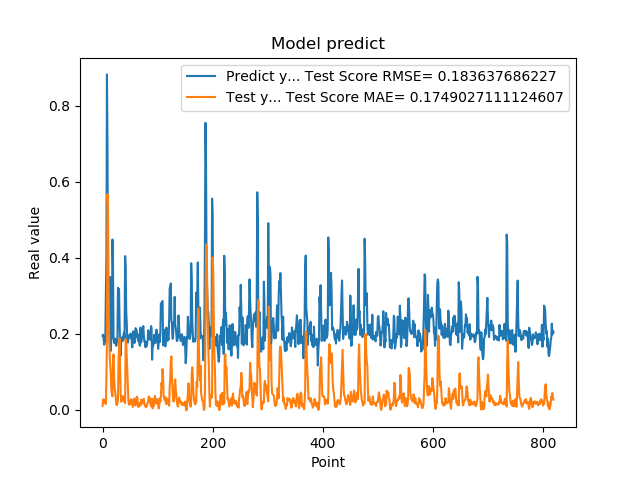

The data file committed next to this chart (first rows):
1.941800117492676059e-01, 9.776532482610560126e-03
1.970258951187133512e-01, 2.615279316848975744e-02
1.859861761331558505e-01, 2.685300940731150457e-02
1.705197989940643033e-01, 2.508909169955521670e-02
1.844120919704437256e-01, 1.690621810138625766e-02
1.779371052980423251e-01, 1.620025357673703439e-02
3.004232645034790039e-01, 1.483904418234649990e-02
3.969086110591887873e-01, 7.820925871593463474e-02
8.820003867149353027e-01, 1.950186427519038090e-01
6.841114759445190430e-01, 5.669758965751603430e-01
2.116497457027435580e-01, 5.326526601049214049e-01
2.014262527227401733e-01, 3.057604931940168802e-01
2.061583995819092074e-01, 1.856365497536206222e-01
3.160260915756225586e-01, 1.420843522676424331e-01
3.489396274089813232e-01, 1.196323976340243067e-01
1.544443815946578979e-01, 9.523588472995714316e-02
1.959947794675827026e-01, 5.102975591494669783e-02
1.894801408052444180e-01, 4.130602214347239148e-02
4.474425017833709162e-01, 3.485144026932034123e-02
3.771362304687500555e-01, 1.256653319321434925e-01
1.889318972826004028e-01, 1.452213030281179207e-01
1.752775162458419522e-01, 9.027347252409791134e-02
1.822472065687180121e-01, 5.645567028106921598e-02
1.866402029991149902e-01, 4.695329352726360095e-02
1.715678423643112183e-01, 3.136786713161707207e-02
1.676391065120696744e-01, 1.348320747131658524e-02
1.773854047060013095e-01, 1.172776078612433430e-02
1.872433423995972235e-01, 1.671044851156280528e-02
3.204146027565002441e-01, 2.521862654380139027e-02
3.134283721446990967e-01, 1.244246300356016827e-01
3.171058297157288153e-01, 1.655185456957825596e-01
2.202603369951247891e-01, 1.870075259518032829e-01
1.659800857305526733e-01, 1.009915582193503802e-01
1.415748745203018188e-01, 4.014475484095152147e-02
1.852595061063766479e-01, 2.048973222713254896e-02
1.814238876104354858e-01, 3.061975408298291818e-02
1.905867606401443481e-01, 2.826335840078774211e-02
1.810430586338043213e-01, 3.594675712170224136e-02
1.954265981912612915e-01, 2.657464880246490635e-02
2.029463946819305142e-01, 2.125870533760772230e-02
1.862521618604660034e-01, 2.489976748273633675e-02
4.038094580173492432e-01, 1.705954098298823746e-02
3.743042349815369207e-01, 1.859301763387621598e-01
2.572054266929626465e-01, 1.766598416278813699e-01
2.253161966800689420e-01, 1.363123895822088705e-01
1.787700653076171875e-01, 8.993412426681203498e-02
1.761920750141143799e-01, 5.304419600788542327e-02
1.861467957496643066e-01, 2.319294938398539646e-02
1.954011768102645874e-01, 1.246479512486232087e-02
1.907722949981689176e-01, 2.032634722189143386e-02
1.898660957813262939e-01, 2.285399130039173290e-02
2.001174986362457275e-01, 1.410482514231608739e-02
1.922753006219863892e-01, 2.744852607093814859e-02
1.810636967420578003e-01, 2.242511683731870584e-02
1.635809391736984530e-01, 1.622775450116031859e-02
1.916799396276473999e-01, 6.914399862781454680e-03
2.058236002922058105e-01, 1.209365105223621055e-02
1.857409924268722812e-01, 2.905746587795004013e-02
1.752161234617233276e-01, 2.526316574037028306e-02
1.845117062330245972e-01, 1.714035287194820914e-02
2.143009155988692682e-01, 1.085064514488060135e-02
... 759 more rows
